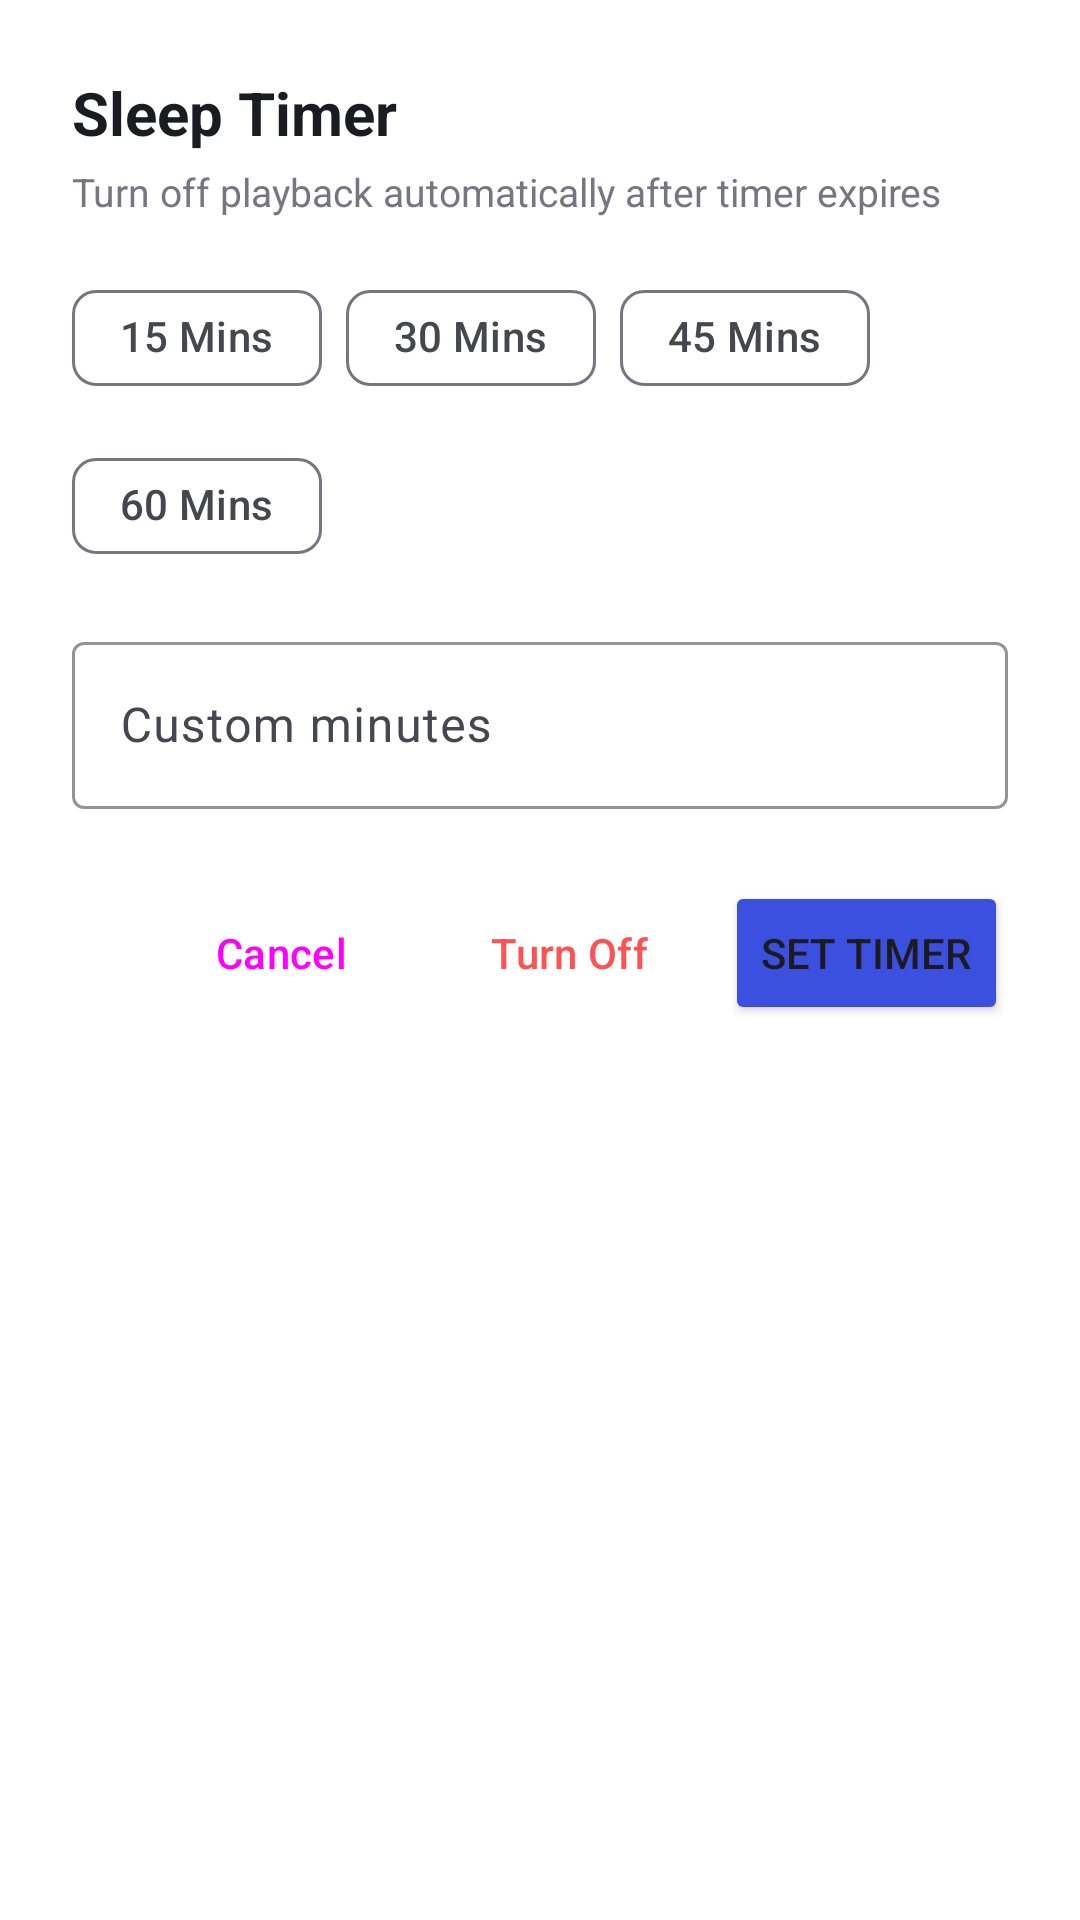

Write the Android layout XML for this screen, with the resource values it uses.
<!-- AndroidManifest.xml: application theme Theme.SongsPlayer -->
<!-- res/layout/dialog_sleep_timer.xml -->
<?xml version="1.0" encoding="utf-8"?>
<LinearLayout xmlns:android="http://schemas.android.com/apk/res/android"
    xmlns:app="http://schemas.android.com/apk/res-auto"
    android:layout_width="match_parent"
    android:layout_height="wrap_content"
    android:background="?attr/colorSurface"
    android:orientation="vertical"
    android:padding="@dimen/spacing_large">

    <TextView
        android:layout_width="wrap_content"
        android:layout_height="wrap_content"
        android:text="@string/sleep_timer"
        android:textColor="?attr/colorOnSurface"
        android:textSize="@dimen/text_headline"
        android:textStyle="bold" />

    <TextView
        android:id="@+id/tv_timer_status"
        android:layout_width="wrap_content"
        android:layout_height="wrap_content"
        android:layout_marginTop="4dp"
        android:text="Turn off playback automatically after timer expires"
        android:textColor="?attr/colorOutline"
        android:textSize="@dimen/text_small" />

    
    <com.google.android.material.chip.ChipGroup
        android:id="@+id/chip_group_timer"
        android:layout_width="match_parent"
        android:layout_height="wrap_content"
        android:layout_marginTop="@dimen/spacing_medium"
        app:singleSelection="true">

        <com.google.android.material.chip.Chip
            android:id="@+id/chip_15m"
            style="@style/Widget.Material3.Chip.Filter"
            android:layout_width="wrap_content"
            android:layout_height="wrap_content"
            android:text="15 Mins" />

        <com.google.android.material.chip.Chip
            android:id="@+id/chip_30m"
            style="@style/Widget.Material3.Chip.Filter"
            android:layout_width="wrap_content"
            android:layout_height="wrap_content"
            android:text="30 Mins" />

        <com.google.android.material.chip.Chip
            android:id="@+id/chip_45m"
            style="@style/Widget.Material3.Chip.Filter"
            android:layout_width="wrap_content"
            android:layout_height="wrap_content"
            android:text="45 Mins" />

        <com.google.android.material.chip.Chip
            android:id="@+id/chip_60m"
            style="@style/Widget.Material3.Chip.Filter"
            android:layout_width="wrap_content"
            android:layout_height="wrap_content"
            android:text="60 Mins" />
    </com.google.android.material.chip.ChipGroup>

    
    <com.google.android.material.textfield.TextInputLayout
        android:id="@+id/til_custom_minutes"
        android:layout_width="match_parent"
        android:layout_height="wrap_content"
        android:layout_marginTop="@dimen/spacing_medium"
        android:hint="Custom minutes"
        app:boxStrokeColor="@color/primary">

        <com.google.android.material.textfield.TextInputEditText
            android:id="@+id/et_custom_minutes"
            android:layout_width="match_parent"
            android:layout_height="wrap_content"
            android:inputType="number"
            android:maxLines="1" />
    </com.google.android.material.textfield.TextInputLayout>

    
    <LinearLayout
        android:layout_width="match_parent"
        android:layout_height="wrap_content"
        android:layout_marginTop="@dimen/spacing_large"
        android:gravity="end"
        android:orientation="horizontal">

        <Button
            android:id="@+id/btn_timer_cancel"
            style="@style/Widget.Material3.Button.TextButton"
            android:layout_width="wrap_content"
            android:layout_height="wrap_content"
            android:text="@string/cancel" />

        <Button
            android:id="@+id/btn_timer_stop"
            style="@style/Widget.Material3.Button.TextButton"
            android:layout_width="wrap_content"
            android:layout_height="wrap_content"
            android:layout_marginStart="@dimen/spacing_small"
            android:text="Turn Off"
            android:textColor="@color/error" />

        <Button
            android:id="@+id/btn_timer_set"
            android:layout_width="wrap_content"
            android:layout_height="wrap_content"
            android:layout_marginStart="@dimen/spacing_small"
            android:backgroundTint="@color/primary"
            android:text="Set Timer" />
    </LinearLayout>

</LinearLayout>
<!-- resources referenced by this layout -->
<resources>
  <color name="error">#FF5252</color>
  <color name="primary">#3B50DF</color>
  <dimen name="spacing_large">24dp</dimen>
  <dimen name="spacing_medium">16dp</dimen>
  <dimen name="spacing_small">8dp</dimen>
  <dimen name="text_headline">20sp</dimen>
  <dimen name="text_small">13sp</dimen>
  <string name="cancel">Cancel</string>
  <string name="sleep_timer">Sleep Timer</string>
  <color name="on_primary">#FFFFFF</color>
  <color name="primary_container">#DFE0FF</color>
  <color name="on_primary_container">#000B5C</color>
  <color name="secondary">#5C5D72</color>
  <color name="on_secondary">#FFFFFF</color>
  <color name="secondary_container">#E1E0F9</color>
  <color name="on_secondary_container">#191A2C</color>
  <color name="tertiary">#78536B</color>
  <color name="on_tertiary">#FFFFFF</color>
  <color name="tertiary_container">#FFD7EE</color>
  <color name="on_tertiary_container">#2E1126</color>
  <color name="background_light">#F8F9FE</color>
  <color name="on_background_light">#1A1C22</color>
  <color name="surface_light">#FFFFFF</color>
  <color name="on_surface_light">#1A1C22</color>
  <color name="surface_variant_light">#E3E1EC</color>
  <color name="on_surface_variant_light">#46464F</color>
  <color name="outline_light">#777680</color>
  <style name="ShapeAppearance.SongsPlayer.Small" parent="ShapeAppearance.Material3.SmallComponent">
          <item name="cornerSize">@dimen/corner_radius_small</item>
      </style>
  <style name="ShapeAppearance.SongsPlayer.Medium" parent="ShapeAppearance.Material3.MediumComponent">
          <item name="cornerSize">@dimen/corner_radius_medium</item>
      </style>
  <style name="ShapeAppearance.SongsPlayer.Large" parent="ShapeAppearance.Material3.LargeComponent">
          <item name="cornerSize">@dimen/corner_radius_large</item>
      </style>
  <dimen name="corner_radius_small">8dp</dimen>
  <dimen name="corner_radius_medium">16dp</dimen>
  <dimen name="corner_radius_large">24dp</dimen>
</resources>
